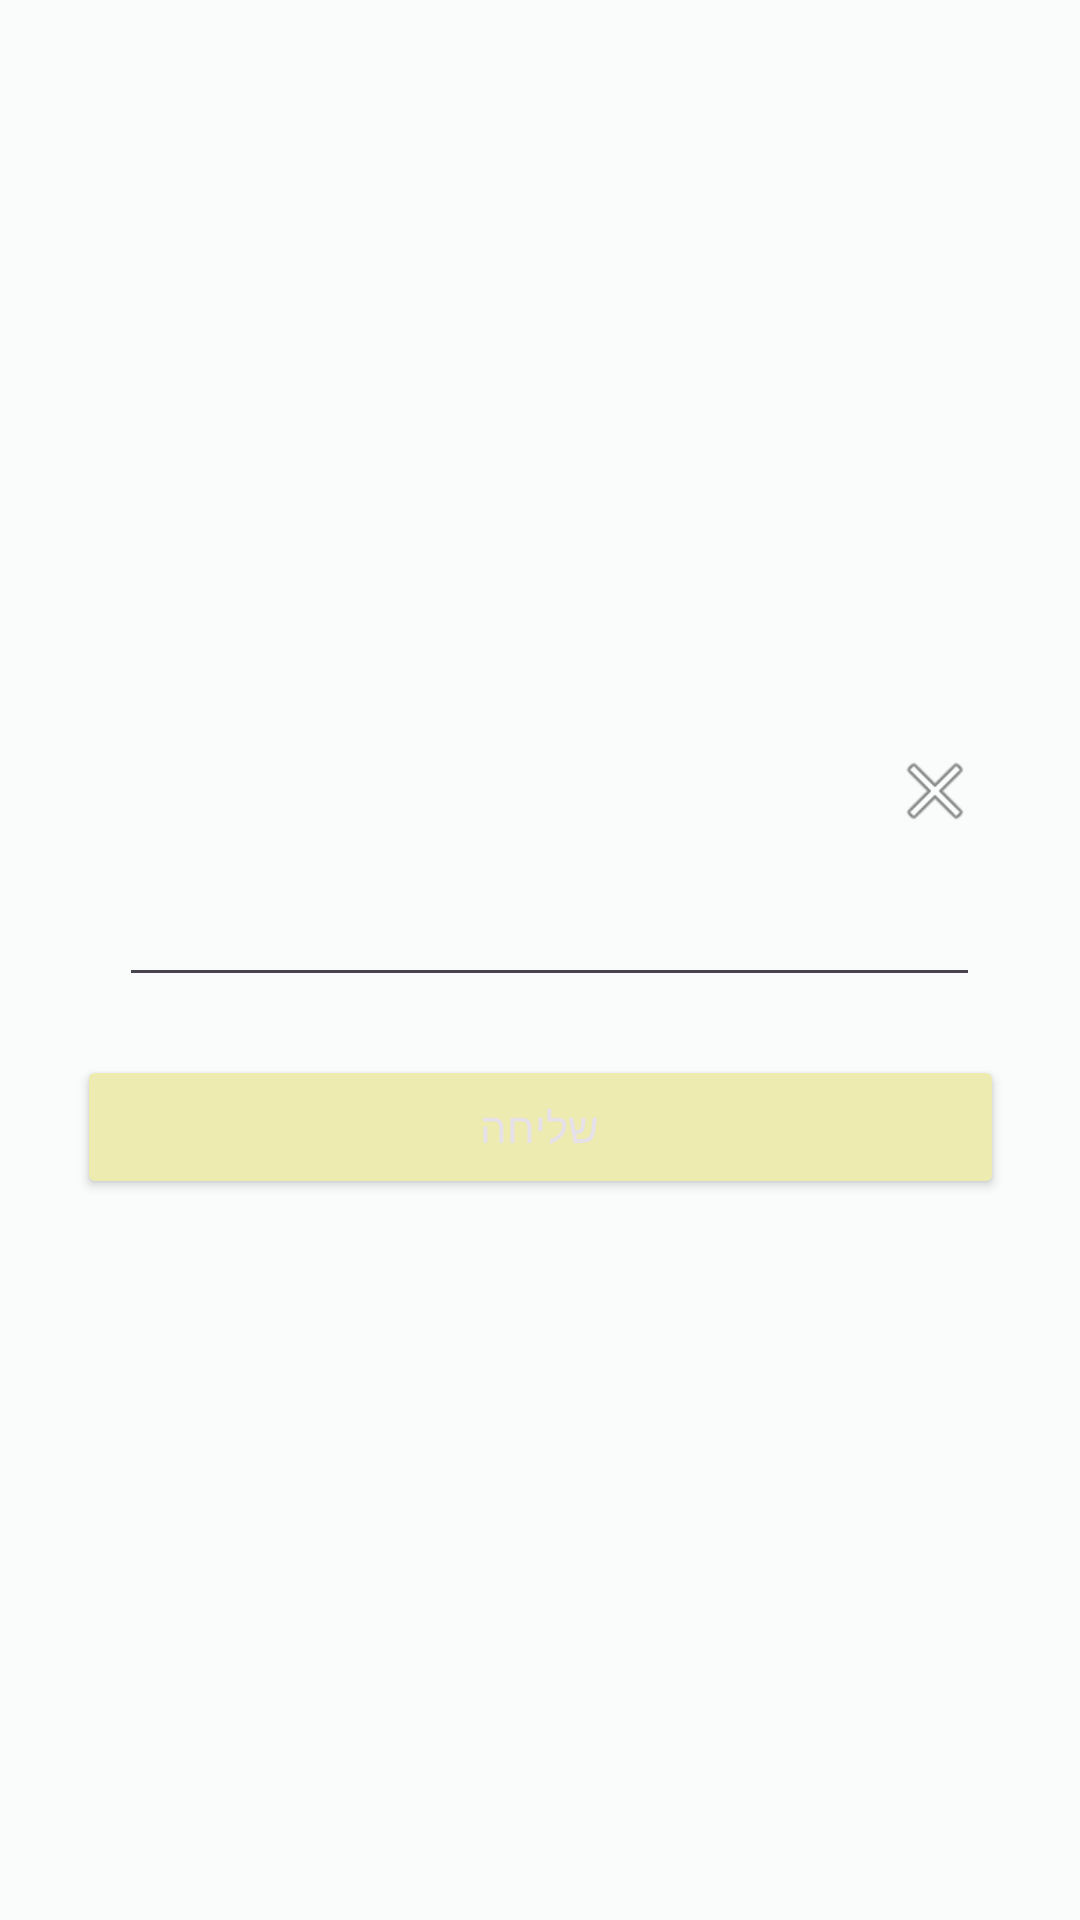

Reconstruct the res/layout file that produces this screen, plus the resources it refers to.
<!-- AndroidManifest.xml: application theme Theme.Minyan -->
<!-- res/layout/dialog_edit_field.xml -->
<?xml version="1.0" encoding="utf-8"?>
<androidx.constraintlayout.widget.ConstraintLayout
    xmlns:android="http://schemas.android.com/apk/res/android"
    xmlns:app="http://schemas.android.com/apk/res-auto"
    xmlns:tools="http://schemas.android.com/tools"
    android:layout_width="match_parent"
    android:layout_height="match_parent">

    <View
        android:id="@+id/viewEditField"
        android:layout_width="325dp"
        android:layout_height="175dp"
        app:layout_constraintBottom_toBottomOf="parent"
        app:layout_constraintEnd_toEndOf="parent"
        app:layout_constraintStart_toStartOf="parent"
        app:layout_constraintTop_toTopOf="parent" />

    <TextView
        android:id="@+id/textViewEditFieldTitle"
        android:layout_width="0dp"
        android:layout_height="wrap_content"
        android:layout_marginStart="16dp"
        android:layout_marginTop="16dp"
        android:layout_marginEnd="16dp"
        android:textColor="#000000"
        android:textSize="14sp"
        app:layout_constraintEnd_toStartOf="@+id/buttonEditFieldExit"
        app:layout_constraintStart_toStartOf="@+id/viewEditField"
        app:layout_constraintTop_toTopOf="@+id/viewEditField" />

    <EditText
        android:id="@+id/editTextEditField"
        android:layout_width="287dp"
        android:layout_height="41dp"
        android:layout_marginStart="16dp"
        android:layout_marginTop="20dp"
        android:layout_marginEnd="16dp"
        android:layout_marginBottom="16dp"
        app:layout_constraintBottom_toTopOf="@+id/linearLayoutEditField"
        app:layout_constraintEnd_toEndOf="@+id/viewEditField"
        app:layout_constraintHorizontal_bias="1.0"
        app:layout_constraintStart_toStartOf="@+id/viewEditField"
        app:layout_constraintTop_toBottomOf="@+id/textViewEditFieldTitle"
        />

    <Button
        android:id="@+id/buttonEditFieldExit"
        style="@style/Widget.AppCompat.Button.Borderless"
        android:layout_width="30dp"
        android:layout_height="30dp"
        android:layout_marginTop="16dp"
        android:layout_marginEnd="16dp"
        android:background="@android:drawable/ic_menu_close_clear_cancel"
        app:layout_constraintEnd_toEndOf="@+id/viewEditField"
        app:layout_constraintTop_toTopOf="@+id/viewEditField" />

    <LinearLayout
        android:id="@+id/linearLayoutEditField"
        android:layout_width="0dp"
        android:layout_height="wrap_content"
        android:layout_margin="8dp"
        android:orientation="horizontal"
        app:layout_constraintBottom_toBottomOf="@+id/viewEditField"
        app:layout_constraintEnd_toEndOf="@+id/viewEditField"
        app:layout_constraintStart_toStartOf="@+id/viewEditField">

        <Button
            android:id="@+id/buttonEditFieldSend"
            style="@style/Widget.AppCompat.Button.Colored"
            android:layout_width="0dp"
            android:layout_height="wrap_content"
            android:layout_weight="1"
            android:text="שליחה" />

    </LinearLayout>

</androidx.constraintlayout.widget.ConstraintLayout>
<!-- resources referenced by this layout -->
<resources>
  <style name="Theme.Minyan" parent="Base.Theme.Minyan" />
  <style name="Base.Theme.Minyan" parent="Theme.Material3.DayNight.NoActionBar">
          
           <item name="colorPrimary">@color/my_light_primary</item>
           <item name="colorAccent">@color/my_light_accent</item>
           <item name="android:colorBackground">@color/background</item>
      </style>
  <color name="my_light_primary">#632f3f</color>
  <color name="my_light_accent">#eeebb0</color>
  <color name="background">#f9fcfb</color>
</resources>
